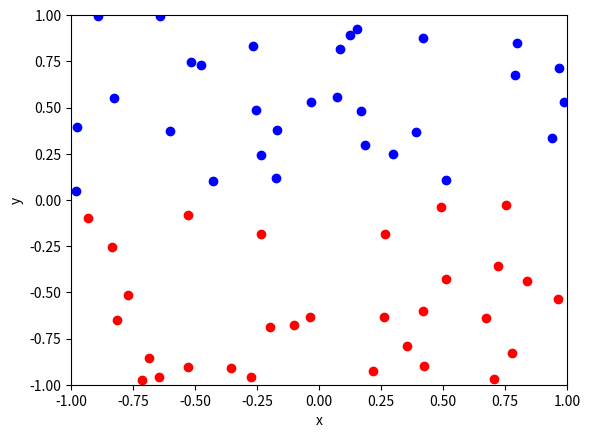
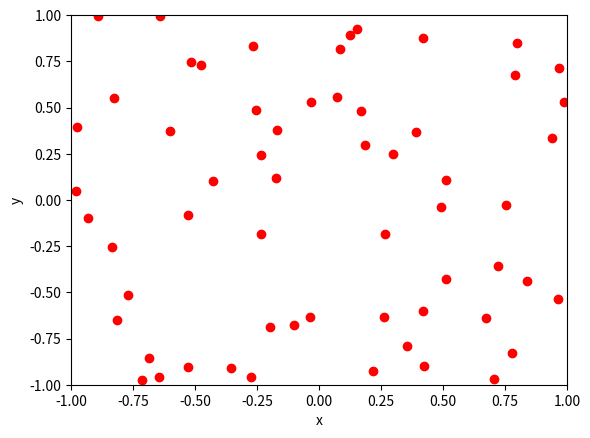

Here is the Python script that generated these plots, in order:
#!/usr/bin/env python3
# -*- coding: utf-8 -*-

import matplotlib.pyplot as plt
import math, random
'''
    4组训练样本
    输入层: 4 节点
    隐藏层: 7 节点 + 1 阈值节点(输出为1, 权值为bj)
    输出层: 1 节点

    前向传输:
        第一层传输: for A in examples for j in range(0,7) B[j] = 0 for i in range(0,4) B[j] += A[i] * A[j][i]
        第二层传输: 
    反向传播:
        隐藏到输出: for i in range(0,7) for j in range(0,1) deltw = (y-t) * y * (1-y) * output(y)

'''

def sigmoid(x):
    return 1/(1 + math.exp(-x))


# sigmoid(x) = 1/(1+exp(-x)), sigmoid'(x) = sigmoid(x)(1 - sigmoid(x))
# th(x) = (exp(x) - exp(-x)/(exp(x) + exp(-x)), th'(x) = 1 - th(x) * th(x)


def sigmoid_derivatives(a):
    return sigmoid(a) * (1 - sigmoid(a))

def Squared_error(output_examples_value, outputnode):
    e = 0
    o = 0
    ov = 0
    for value in output_examples_value:
        o += value * value
    for value in outputnode:
        ov += value * value
    o = math.sqrt(o)
    ov = math.sqrt(ov)
    e = (o - ov) * (o - ov)
    return e

class BP:
    _hide_num = 8
    _hiding_nodes = [(i+1)//8 for i in range(8)]
    # outputnode = (0, 0)
    # _input_w
    # _output_w
    # _lamda
    
    def __init__(self, lam, input, output):
        # 权值 w[7][4]
        self._input_w = [[random.random() for j in range(len(input))] for i in range(len(self._hiding_nodes) - 1)]
        self._output_w =  [[-random.random() for j in range(len(self._hiding_nodes))] for i in range(len(output))]
        self._lamda = lam
        self.outputnode = [0 for i in range(len(output))]
    
    # 激活函数为 f(x) = 1/(1+exp(-x)), f'(x) = f(x)(1 - f(x))
    def Forward_propagation(self, input_examples_value):
        # 输入层 到 隐藏层 加权后使用激活函数 sigmoid(x) = 1 / (1+exp(-x))
        for i in range(len(self._hiding_nodes)-1):
            self._hiding_nodes[i] = 0
            for j in range(len(input_examples_value)):
                self._hiding_nodes[i] += self._input_w[i][j] * input_examples_value[j]
            self._hiding_nodes[i] = sigmoid(self._hiding_nodes[i])
            
        # 隐藏层 到 输出层 加权后使用激活函数 f(x) = x
        for i in range(len(self.outputnode)):
            self.outputnode[i] = 0
            for j in range(len(self._hiding_nodes)):
                self.outputnode[i] += self._output_w[i][j] * self._hiding_nodes[j]
            # self.outputnode[i] = self.outputnode[i]
            
        return self.outputnode

    def Backward_propagation(self, input_examples_value, output_examples_value):
        delta_w = [[0 for j in range(len(self._hiding_nodes))] for i in range(len(self.outputnode))]
        # 隐藏层 到 输出层 误差导数, 使用 f(x) = x 作为激活函数，所以导数为 1
        # delta_w[i][j] = -lamda * x[i] * (y[j] - t[j])
        for i in range(len(self.outputnode)):
            for j in range(len(self._hiding_nodes)):
                delta_w[i][j] = self._hiding_nodes[j] * (self.outputnode[i] - output_examples_value[i]) # * self.outputnode[i] * (1 - self.outputnode[i])
                self._output_w[i][j] = self._output_w[i][j] - self._lamda * delta_w[i][j]

        delta_w = [[0 for j in range(len(input_examples_value))] for i in range(len(self._hiding_nodes)-1)]
        # 输入层 到 隐藏层 误差导数，使用sigmoid 作为激活函数，所以导数为 sigmoid (1- sigmoid)
        # delta_w[i][j] = -lamda * x[i] * (y[k] - t[k]) * y[k] * (1-y[k]) * _output_w[i][k] * mid_y[i] * (1-mid_y[i])
        for i in range(len(self._hiding_nodes)-1):
            for j in range(len(input_examples_value)):
                delta_w[i][j] = 0
                for k in range(len(self.outputnode)):
                    delta_w[i][j] += input_examples_value[j] * (self.outputnode[k] - output_examples_value[k]) * self.outputnode[k] * (1 - self.outputnode[k]) * self._output_w[k][i] * self._hiding_nodes[i] * (1 - self._hiding_nodes[i])
                self._input_w[i][j] = self._input_w[i][j] - self._lamda * delta_w[i][j]

def add(x, y):
    return [x[i] + y[i] for i in range(len(x))]


if __name__=="__main__":

    test = dict()
    examples_2 = dict()

    examples_1 = {(1, -1, 0, 0) : [1,]
            , (0, 1, 0, -1) : [-1,]
            , (1, 1, -1, 0) : [2,]
            , (-1, -1, -1, -1) : [-2,]}
    

    A = [(random.random(), random.random()) for y in range(0,20)]
    B = [(-random.random(), random.random()) for y in range(0,20)]
    C = [(-random.random(), -random.random()) for y in range(0,20)]
    D = [(random.random(), -random.random()) for y in range(0,20)]

    for i in A[:-5] + B[:-5]:
        examples_2[i] = [-1, ]
    for i in D[:-5] + C[:-5]:
        examples_2[i] = [1, ]

    for i in A[-5:] + B[-5:]:
        test[i] = [-1, ]
    for i in D[-5:] + C[-5:]:
        test[i] = [1, ]
            
    examples = examples_2
    
    bp = BP(0.3, list(examples.keys())[0], list(examples.values())[0])

    error_before = 0
    for key, value in examples.items():
        outputvalue_before = bp.Forward_propagation(key)
        print(key, value, outputvalue_before)
        error_before += Squared_error(key, outputvalue_before)
    print( error_before)

    for a in range(100):
        error_before = 0
        error_after = 0
        for key, value in examples.items():
            outputvalue_before = bp.Forward_propagation(key)
            error_before += Squared_error(key, outputvalue_before)
            bp.Backward_propagation(key, value)
            outputvalue_after = bp.Forward_propagation(key)
            error_after += Squared_error(key, outputvalue_after)
        
        if error_after - error_before > -0.001 and error_after - error_before < 0.001:
            break

        print(a+1, error_after - error_before, error_before, error_after)

    print("example input\texpected output\tactual output")
    for key, value in examples.items():
        print(key, value, bp.Forward_propagation(key))

    print("\ntest input\texpected output\tactual output")
    for key, value in test.items():
        print(key, value, bp.Forward_propagation(key))
    
    plt.figure(1)
    plt.plot([x[0] for x in examples if examples[x][0]>0.5],[x[1] for x in examples if examples[x][0]>0.5], 'ro', color = "red")
    plt.plot([x[0] for x in examples if examples[x][0]<0.5],[x[1] for x in examples if examples[x][0]<0.5], 'ro', color = "blue")
    plt.axis([-1, 1, -1, 1])
    plt.xlabel("x")
    plt.ylabel("y")

    plt.figure(2)
    plt.plot([x[0] for x in examples if bp.Forward_propagation(x)[0]>0],[x[1] for x in examples if bp.Forward_propagation(x)[0]>0], 'ro', color = "red")
    plt.plot([x[0] for x in examples if bp.Forward_propagation(x)[0]<0],[x[1] for x in examples if bp.Forward_propagation(x)[0]<0], 'ro', color = "blue")
    plt.axis([-1, 1, -1, 1])
    plt.xlabel("x")
    plt.ylabel("y")
    plt.show()

